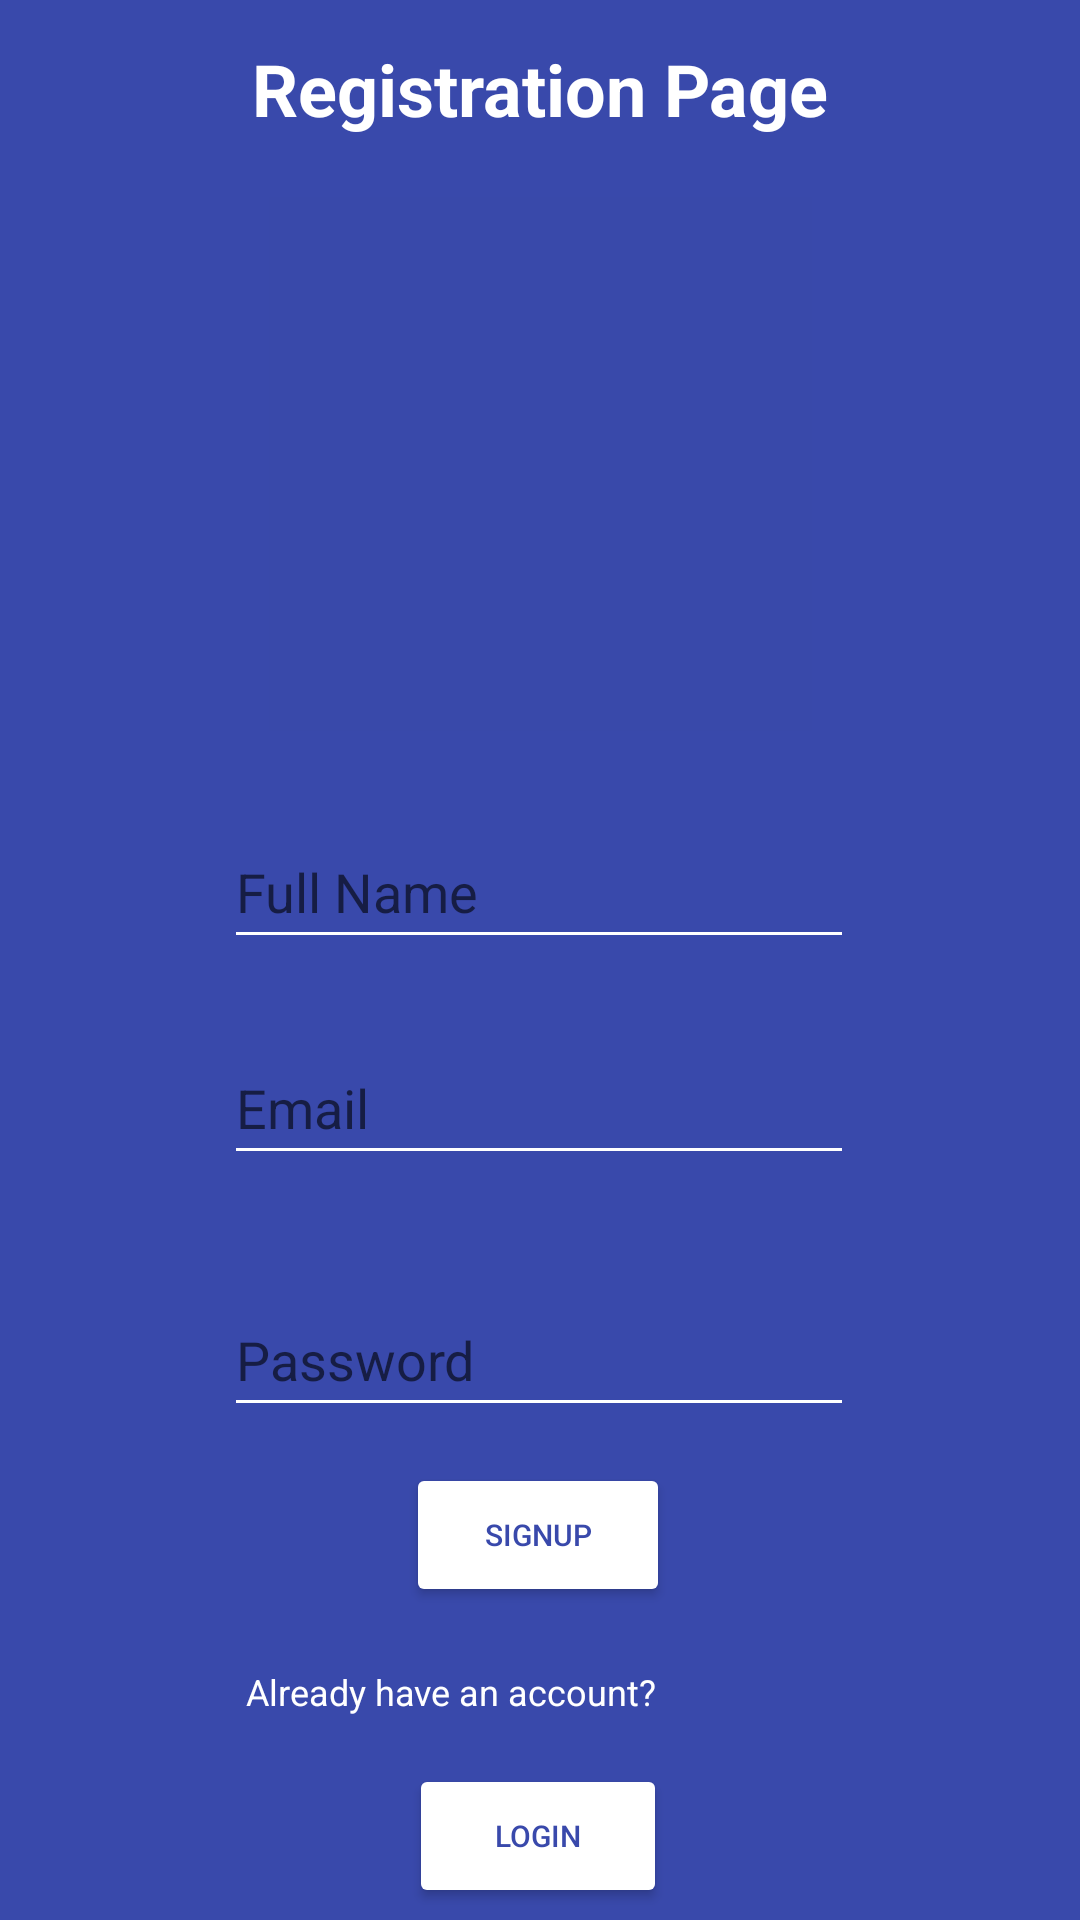

Write the Android layout XML for this screen, with the resource values it uses.
<!-- AndroidManifest.xml: application theme Theme.StudentLoansApp -->
<!-- res/layout/register.xml -->
<?xml version="1.0" encoding="utf-8"?>
<androidx.constraintlayout.widget.ConstraintLayout xmlns:android="http://schemas.android.com/apk/res/android"
    xmlns:app="http://schemas.android.com/apk/res-auto"
    xmlns:tools="http://schemas.android.com/tools"
    android:layout_width="match_parent"
    android:layout_height="match_parent"
    android:background="#3949AB"
    tools:context=".Register">

    <TextView
        android:id="@+id/textView"
        android:layout_width="wrap_content"
        android:layout_height="wrap_content"
        android:text="@string/registration_page"
        android:textColor="#FFFFFF"
        android:textSize="24sp"
        android:textStyle="bold"
        app:layout_constraintBottom_toBottomOf="parent"
        app:layout_constraintEnd_toEndOf="parent"
        app:layout_constraintLeft_toLeftOf="parent"
        app:layout_constraintRight_toRightOf="parent"
        app:layout_constraintStart_toStartOf="parent"
        app:layout_constraintTop_toTopOf="parent"
        app:layout_constraintVertical_bias="0.022" />

    <ImageView
        android:id="@+id/imageView"
        android:layout_width="181dp"
        android:layout_height="178dp"
        android:layout_marginTop="20dp"
        android:background="#FCFFFFFF"
        android:backgroundTint="#3949AB"
        android:contentDescription="@string/keiser_registerseal"
        app:layout_constraintEnd_toEndOf="parent"
        app:layout_constraintStart_toStartOf="parent"
        app:layout_constraintTop_toBottomOf="@+id/textView"
        tools:srcCompat="@drawable/registerlogo"
        tools:visibility="visible" />

    <Button
        android:id="@+id/button"
        android:layout_width="wrap_content"
        android:layout_height="wrap_content"
        android:layout_marginTop="12dp"
        android:backgroundTint="#FFFFFF"
        android:onClick="signUpButton"
        android:text="@string/signup"
        android:textColor="#3949AB"
        android:textSize="10sp"
        app:layout_constraintEnd_toEndOf="parent"
        app:layout_constraintHorizontal_bias="0.498"
        app:layout_constraintStart_toStartOf="parent"
        app:layout_constraintTop_toBottomOf="@+id/editTextTextPassword"
        tools:ignore="OnClick,SmallSp,UsingOnClickInXml" />

    <EditText
        android:id="@+id/editTextTextPersonName"
        android:layout_width="wrap_content"
        android:layout_height="wrap_content"
        android:layout_marginTop="28dp"
        android:backgroundTint="#FFFFFF"
        android:ems="10"
        android:hint="@string/full_name"
        android:importantForAutofill="no"
        android:inputType="textPersonName"
        android:minHeight="48dp"
        android:textColor="#FFFFFF"
        app:layout_constraintEnd_toEndOf="parent"
        app:layout_constraintHorizontal_bias="0.497"
        app:layout_constraintStart_toStartOf="parent"
        app:layout_constraintTop_toBottomOf="@+id/imageView"
        tools:ignore="TextContrastCheck" />

    <EditText
        android:id="@+id/editTextTextEmailAddress"
        android:layout_width="wrap_content"
        android:layout_height="wrap_content"
        android:layout_marginTop="24dp"
        android:backgroundTint="#FFFFFF"
        android:ems="10"
        android:hint="@string/email_register"
        android:importantForAutofill="no"
        android:inputType="textEmailAddress"
        android:minHeight="48dp"
        app:layout_constraintEnd_toEndOf="parent"
        app:layout_constraintHorizontal_bias="0.497"
        app:layout_constraintStart_toStartOf="parent"
        app:layout_constraintTop_toBottomOf="@+id/editTextTextPersonName"
        tools:ignore="TextContrastCheck" />

    <EditText
        android:id="@+id/editTextTextPassword"
        android:layout_width="wrap_content"
        android:layout_height="wrap_content"
        android:layout_marginTop="36dp"
        android:backgroundTint="#FFFFFF"
        android:ems="10"
        android:hint="@string/password_register"
        android:importantForAutofill="no"
        android:inputType="textPassword"
        android:minHeight="48dp"
        app:layout_constraintEnd_toEndOf="parent"
        app:layout_constraintHorizontal_bias="0.497"
        app:layout_constraintStart_toStartOf="parent"
        app:layout_constraintTop_toBottomOf="@+id/editTextTextEmailAddress"
        tools:ignore="TextContrastCheck" />

    <TextView
        android:id="@+id/textView2"
        android:layout_width="wrap_content"
        android:layout_height="wrap_content"
        android:layout_marginTop="20dp"
        android:text="@string/already_have_an_account"
        android:textColor="#FFFFFF"
        android:textSize="12sp"
        app:layout_constraintEnd_toEndOf="parent"
        app:layout_constraintHorizontal_bias="0.367"
        app:layout_constraintStart_toStartOf="parent"
        app:layout_constraintTop_toBottomOf="@+id/button" />

    <Button
        android:id="@+id/button2"
        android:layout_width="86dp"
        android:layout_height="48dp"
        android:layout_marginTop="16dp"
        android:backgroundTint="#FFFFFF"
        android:onClick="LoginClick"
        android:text="@string/login_registerpage"
        android:textColor="#3949AB"
        android:textSize="10sp"
        app:layout_constraintEnd_toEndOf="parent"
        app:layout_constraintHorizontal_bias="0.498"
        app:layout_constraintStart_toStartOf="parent"
        app:layout_constraintTop_toBottomOf="@+id/textView2"
        tools:ignore="SmallSp,UsingOnClickInXml" />

</androidx.constraintlayout.widget.ConstraintLayout>
<!-- resources referenced by this layout -->
<resources>
  <string name="already_have_an_account">Already have an account?</string>
  <string name="email_register">Email</string>
  <string name="full_name">Full Name</string>
  <string name="keiser_registerseal">TODO</string>
  <string name="login_registerpage">Login</string>
  <string name="password_register">Password</string>
  <string name="registration_page">Registration Page</string>
  <string name="signup">Signup</string>
  <style name="Theme.StudentLoansApp" parent="Theme.MaterialComponents.DayNight.DarkActionBar">
          
          <item name="colorPrimary">#3949AB</item>
          <item name="colorPrimaryVariant">@color/purple_700</item>
          <item name="colorOnPrimary">@color/white</item>
          
          <item name="colorSecondary">@color/teal_200</item>
          <item name="colorSecondaryVariant">@color/teal_700</item>
          <item name="colorOnSecondary">@color/black</item>
          
          <item name="android:statusBarColor" tools:targetApi="l">?attr/colorPrimaryVariant</item>
          
      </style>
  <!-- not gathered from this repository: default colours our renderer supplied (Android Studio template values) -->
  <color name="purple_700">#FF3700B3</color>
  <color name="teal_200">#FF03DAC5</color>
  <color name="teal_700">#FF018786</color>
  <color name="black">#FF000000</color>
  <color name="white">#FFFFFFFF</color>
</resources>
